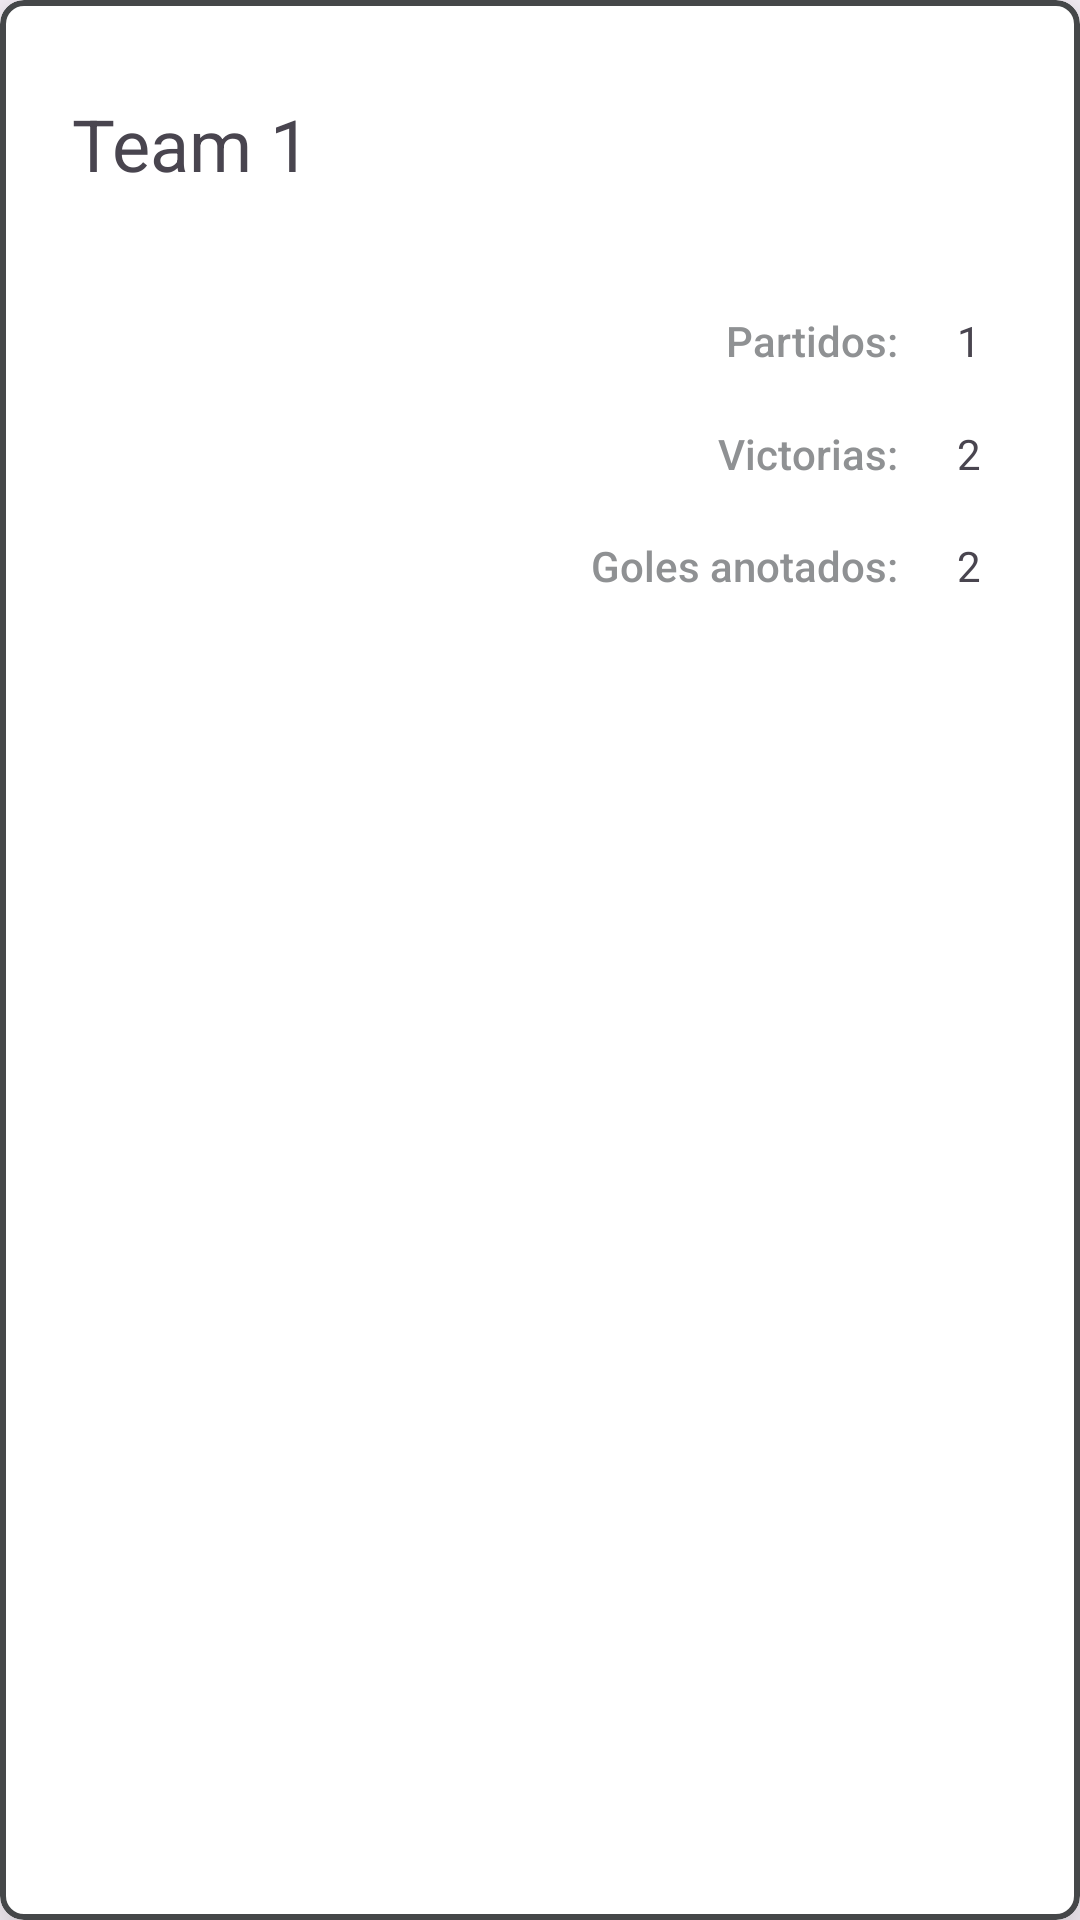

Layout XML and referenced resources for this Android screen:
<!-- AndroidManifest.xml: application theme Theme.MyTeamsApp2024 -->
<!-- res/layout/team_layout.xml -->
<?xml version="1.0" encoding="utf-8"?>
<com.google.android.material.card.MaterialCardView xmlns:android="http://schemas.android.com/apk/res/android"
    xmlns:app="http://schemas.android.com/apk/res-auto"
    xmlns:tools="http://schemas.android.com/tools"
    android:layout_width="match_parent"
    android:layout_height="wrap_content"
    android:layout_marginTop="25dp"
    android:layout_marginBottom="25dp"
    android:clickable="true"
    android:padding="10dp"
    app:cardBackgroundColor="#FFFFFF"
    app:cardCornerRadius="8dp"
    app:cardElevation="16dp"
    app:layout_constraintEnd_toEndOf="parent"
    app:strokeColor="@color/material_dynamic_neutral30"
    app:strokeWidth="2dp">


    <androidx.constraintlayout.widget.ConstraintLayout
        android:id="@+id/contenedorLayout"
        android:layout_width="match_parent"
        android:layout_height="match_parent"
        android:layout_marginBottom="15dp"
        android:clickable="false">

        <ImageView
            android:id="@+id/teamImageView"
            android:layout_width="149dp"
            android:layout_height="94dp"
            android:layout_marginTop="24dp"
            app:layout_constraintStart_toStartOf="@+id/nombreTextView"
            app:layout_constraintTop_toBottomOf="@+id/nombreTextView"
            app:srcCompat="@drawable/escudo24px"
            tools:srcCompat="@drawable/escudo24px" />

        <TextView
            android:id="@+id/nombreTextView"
            android:layout_width="0dp"
            android:layout_height="64dp"
            android:layout_marginStart="24dp"
            android:layout_marginTop="16dp"
            android:layout_marginEnd="16dp"
            android:gravity="center_horizontal|center_vertical"
            android:text="Team 1"
            android:textAlignment="viewStart"
            android:textSize="24sp"
            app:layout_constraintEnd_toStartOf="@+id/menuImageView"
            app:layout_constraintStart_toStartOf="parent"
            app:layout_constraintTop_toTopOf="parent" />

        <TextView
            android:id="@+id/matchesTextView"
            android:layout_width="wrap_content"
            android:layout_height="wrap_content"
            android:fontFamily="sans-serif-medium"
            android:text="Partidos: "
            android:textAppearance="@style/TextAppearance.AppCompat.Body1"
            android:textColor="@color/material_dynamic_neutral60"
            android:textSize="14sp"
            app:layout_constraintEnd_toEndOf="@+id/goalsScoredTextView"
            app:layout_constraintTop_toTopOf="@+id/teamImageView" />

        <TextView
            android:id="@+id/goalsScoredTextView"
            android:layout_width="wrap_content"
            android:layout_height="wrap_content"
            android:layout_marginStart="24dp"
            android:fontFamily="sans-serif-medium"
            android:text="Goles anotados: "
            android:textAppearance="@style/TextAppearance.AppCompat.Body1"
            android:textColor="@color/material_dynamic_neutral60"
            android:textSize="14sp"
            app:layout_constraintBottom_toBottomOf="@+id/teamImageView"
            app:layout_constraintStart_toEndOf="@+id/teamImageView" />

        <TextView
            android:id="@+id/winsTextView"
            android:layout_width="wrap_content"
            android:layout_height="wrap_content"
            android:fontFamily="sans-serif-medium"
            android:text="Victorias: "
            android:textAppearance="@style/TextAppearance.AppCompat.Body1"
            android:textColor="@color/material_dynamic_neutral60"
            android:textSize="14sp"
            app:layout_constraintBottom_toTopOf="@+id/goalsScoredTextView"
            app:layout_constraintEnd_toEndOf="@+id/goalsScoredTextView"
            app:layout_constraintTop_toBottomOf="@+id/matchesTextView" />

        <ImageView
            android:id="@+id/menuImageView"
            android:layout_width="50dp"
            android:layout_height="50dp"
            android:layout_marginEnd="24dp"
            app:layout_constraintEnd_toEndOf="parent"
            app:layout_constraintTop_toTopOf="@+id/nombreTextView"
            app:srcCompat="@drawable/menu_24px" />

        <TextView
            android:id="@+id/numberGamesTextView"
            android:layout_width="wrap_content"
            android:layout_height="wrap_content"
            android:text="1"
            app:layout_constraintEnd_toEndOf="parent"
            app:layout_constraintStart_toStartOf="@+id/menuImageView"
            app:layout_constraintTop_toTopOf="@+id/matchesTextView" />

        <TextView
            android:id="@+id/numberWinstextView"
            android:layout_width="wrap_content"
            android:layout_height="wrap_content"
            android:text="2"
            app:layout_constraintStart_toStartOf="@+id/numberGamesTextView"
            app:layout_constraintTop_toTopOf="@+id/winsTextView" />

        <TextView
            android:id="@+id/numberGoalstextView"
            android:layout_width="wrap_content"
            android:layout_height="wrap_content"
            android:text="2"
            app:layout_constraintStart_toStartOf="@+id/numberWinstextView"
            app:layout_constraintTop_toTopOf="@+id/goalsScoredTextView" />

    </androidx.constraintlayout.widget.ConstraintLayout>

</com.google.android.material.card.MaterialCardView>
<!-- resources referenced by this layout -->
<resources>
  <style name="Theme.MyTeamsApp2024" parent="Base.Theme.MyTeamsApp2024" />
  <style name="Base.Theme.MyTeamsApp2024" parent="Theme.Material3.DayNight.NoActionBar">
          
          
      </style>
</resources>
